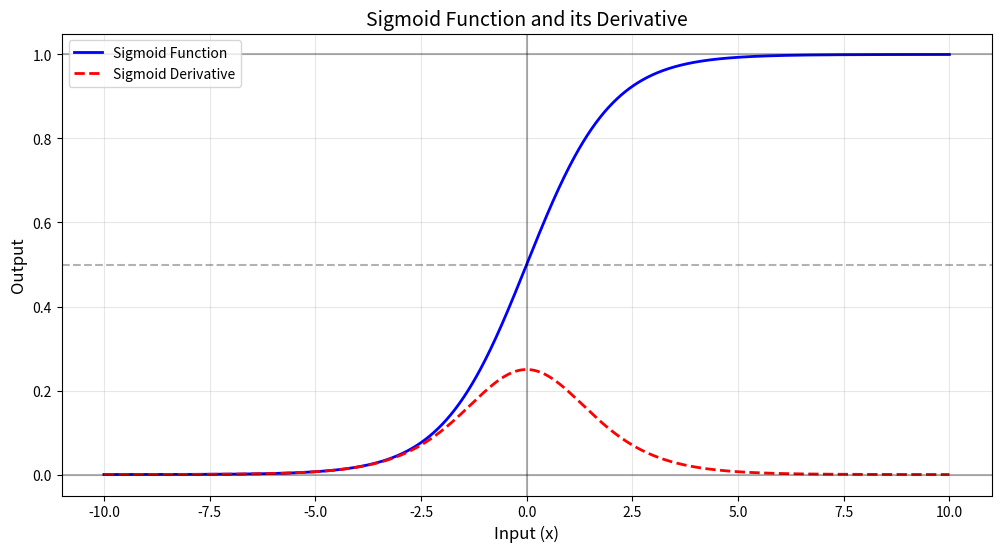

This chart was generated by the following Python code:
import numpy as np
import matplotlib.pyplot as plt

class SigmoidFunction:
    def __init__(self):
        """Initialize the Sigmoid Function class"""
        self.name = "Sigmoid Function"
    
    def sigmoid(self, x):
        """
        Calculate the sigmoid of x
        f(x) = 1 / (1 + e^(-x))
        """
        return 1 / (1 + np.exp(-x))
    
    def sigmoid_derivative(self, x):
        """
        Calculate the derivative of sigmoid
        f'(x) = f(x) * (1 - f(x))
        """
        sx = self.sigmoid(x)
        return sx * (1 - sx)
    
    def plot_sigmoid(self):
        """Create visualization of sigmoid function and its derivative"""
        # Generate input values
        x = np.linspace(-10, 10, 1000)
        
        # Calculate sigmoid and its derivative
        y_sigmoid = self.sigmoid(x)
        y_derivative = self.sigmoid_derivative(x)
        
        # Create the plot
        plt.figure(figsize=(12, 6))
        
        # Plot sigmoid function
        plt.plot(x, y_sigmoid, 'b-', label='Sigmoid Function', linewidth=2)
        plt.plot(x, y_derivative, 'r--', label='Sigmoid Derivative', linewidth=2)
        
        # Add horizontal lines at y=0, y=0.5, and y=1
        plt.axhline(y=0, color='k', linestyle='-', alpha=0.3)
        plt.axhline(y=0.5, color='k', linestyle='--', alpha=0.3)
        plt.axhline(y=1, color='k', linestyle='-', alpha=0.3)
        
        # Add vertical line at x=0
        plt.axvline(x=0, color='k', linestyle='-', alpha=0.3)
        
        # Customize the plot
        plt.grid(True, alpha=0.3)
        plt.title('Sigmoid Function and its Derivative', fontsize=14)
        plt.xlabel('Input (x)', fontsize=12)
        plt.ylabel('Output', fontsize=12)
        plt.legend(fontsize=10)
        
        # Show the plot
        plt.show()
    
    def practical_examples(self):
        """Show practical examples of sigmoid function"""
        # Test values
        test_values = [-5, -2, -1, 0, 1, 2, 5]
        
        print("\nPractical Examples of Sigmoid Function:")
        print("\nInput → Sigmoid Output → Derivative")
        print("-" * 45)
        
        for x in test_values:
            sig = self.sigmoid(x)
            der = self.sigmoid_derivative(x)
            print(f"{x:4.1f} → {sig:14.6f} → {der:11.6f}")
    
    def binary_classification_example(self):
        """Demonstrate sigmoid function in binary classification"""
        # Generate some example scores
        scores = np.array([-3.2, -1.5, 0.2, 1.8, 4.0])
        probabilities = self.sigmoid(scores)
        
        print("\nBinary Classification Example:")
        print("\nRaw Score → Probability → Predicted Class")
        print("-" * 50)
        
        for score, prob in zip(scores, probabilities):
            predicted_class = 1 if prob >= 0.5 else 0
            print(f"{score:8.2f} → {prob:11.6f} → {predicted_class}")

# Create instance and run demonstrations
if __name__ == "__main__":
    sigmoid = SigmoidFunction()
    
    # Show sigmoid visualization
    sigmoid.plot_sigmoid()
    
    # Show practical examples
    sigmoid.practical_examples()
    
    # Show binary classification example
    sigmoid.binary_classification_example()